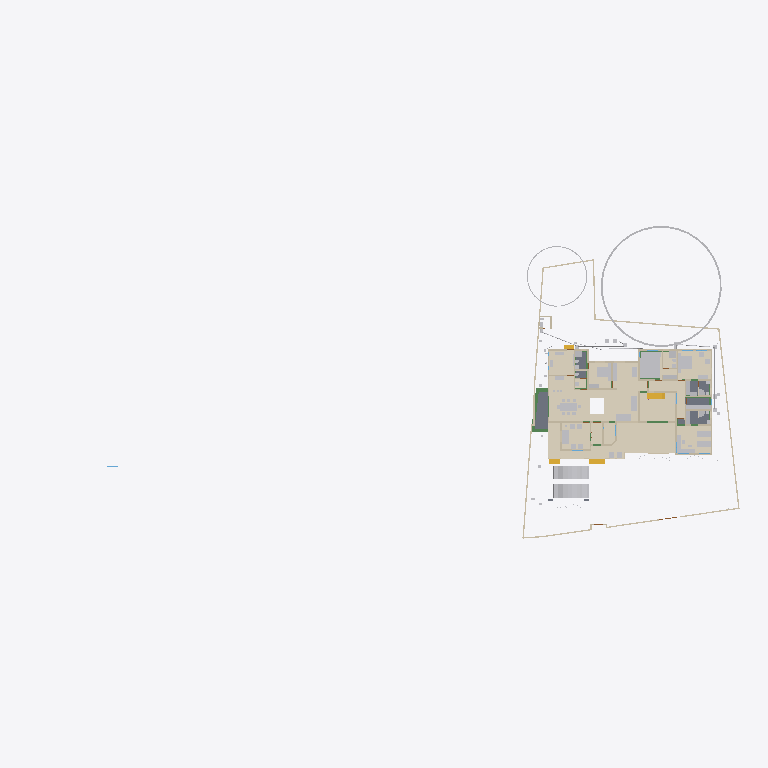
Plan cut of the same IFC building model at storey 'GF' (level 0.45 m, cut at 1.85 m), seen from above with north up, elements coloured by IFC class (only those large enough to see are counted): 33 other elements (light grey), 33 walls (beige), 15 coverings (cream), 6 beams (green), 5 slabs (grey), 4 stair flights (yellow). Cut surfaces are drawn darker.
Extent 101.4 m × 45.0 m × 24.6 m (x, y, z). Storeys (10): Footing at -0.87 m; 00 at 0.00 m; Verandah at 0.00 m; Plumbing at 0.00 m; Electrical at 0.00 m; GF at 0.45 m; GFLintel at 2.55 m; FF at 3.45 m; schedule at 5.00 m; FFtop at 5.70 m. Elements (1096): 276 IfcWall, 275 IfcBeam, 93 IfcPipeSegment, 66 IfcFurniture, 47 IfcCovering, 47 IfcDoor, 44 IfcColumn, 37 IfcWindow, 29 IfcGeographicElement, 20 IfcDistributionChamberElement, 20 IfcSlab, 18 IfcSanitaryTerminal.

HEADER;
FILE_DESCRIPTION(('ViewDefinition[DesignTransferView]'),'2;1');
FILE_NAME('Sreekesh.ifc','2025-07-25T15:54:16+05:30',(),(),'IfcOpenShell 0.8.3-post1','Bonsai 0.8.3-post1','Nobody');
FILE_SCHEMA(('IFC4X3'));
ENDSEC;
DATA;
#1=IFCPROJECT('0aPvmvJuf5owphcfiKWAsN',$,'My Project',$,$,$,$,(#14,#26),#9);
#30=IFCSITE('3jTVXq97zE2OZTfzZH9iYT',$,'My Site',$,$,#53,$,$,$,$,$,$,$,$);
#211744=IFCSITE('2pH2ecD1v9bgK8psTEcl$_',$,'Site',$,$,#211760,#211754,$,$,$,$,$,$,$);
#36=IFCBUILDING('3Bt1MypEf4fuqFfshm9kTs',$,'My Building',$,$,#59,$,$,$,$,$,$);
#333137=IFCBUILDING('2u05Cn$TD6OPdaLJzvNsxO',$,'GFWall',$,$,#333157,$,$,$,$,$,$);
#339211=IFCBUILDING('002Xt49mzDahM74jmffgUi',$,'GF-P',$,$,#339231,$,$,$,$,$,$);
#42=IFCBUILDINGSTOREY('3Yt8GBe1vE1Byt_$JKaQnQ',$,'GF',$,$,#7313,$,$,$,$);
#8023=IFCBUILDINGSTOREY('3LNq90aff4Xhn4xfthWyFx',$,'00',$,$,#8039,$,$,$,$);
#71986=IFCBUILDINGSTOREY('1ZF$IMkzjA5efl8XVVA8ry',$,'FFtop',$,$,#72046,$,$,$,$);
#72129=IFCBUILDINGSTOREY('1Nt2vvvNTB5u0X$NIke4ti',$,'GFLintel',$,$,#280967,$,$,$,$);
#83382=IFCBUILDINGSTOREY('2do7yjy$r1eOSN7_GxsK9f',$,'FF',$,$,#83409,$,$,$,$);
#301077=IFCBUILDINGSTOREY('1n3LFyF6X708Cvo1r86gbR',$,'Footing',$,$,#301097,$,$,$,$);
#360055=IFCBUILDINGSTOREY('2kU8qRmBnF7foRmD37T33I',$,'Verandah',$,$,#360071,$,$,$,$);
#367233=IFCBUILDINGSTOREY('3r39yX7tr10xAjP1zlM9FN',$,'Plumbing',$,$,#367249,$,$,$,$);
#436766=IFCBUILDINGSTOREY('2CUKbd$of0Yx1yz6tYDaJY',$,'schedule',$,$,#436793,$,$,$,$);
#442969=IFCBUILDINGSTOREY('0sffW$JV12jOzJZIPBAWvQ',$,'Electrical',$,$,#442985,$,$,$,$);
#330851=IFCCOVERING('3kms8ObvT2A83v6EkiQCtZ',$,'Covering',$,$,#332110,#330862,$,$);
#345031=IFCCOVERING('3RPlCoLTXEkg2LQ5VmhLHT',$,'Covering',$,$,#361378,#345042,$,$);
#339298=IFCCOVERING('0RcNbxwC1BPO6vPsSe5hv0',$,'Covering',$,$,#339326,#339309,$,$);
#158109=IFCGEOGRAPHICELEMENT('1ICn9VC11DLu$jSeyjW6na',$,'GeographicElement',$,$,#159277,#158141,$,$);
#344036=IFCCOVERING('0d2zgKDdP8dwFGBu$GD38F',$,'Covering',$,$,#344995,#344047,$,$);
#344009=IFCCOVERING('2wUE701ff3ZBcv_UhuFthK',$,'Covering',$,$,#344035,#344020,$,$);
#339327=IFCCOVERING('2gdKm_COPCGQt2$pqnEIyy',$,'Covering',$,$,#339363,#339338,$,$);
#343848=IFCCOVERING('0UuWKOFoDDYvmplRYi7h7d',$,'Covering',$,$,#343876,#343859,$,$);
#146729=IFCVEHICLE('0zRPRsukT96P6cuFPGiKs1',$,'Vehicle',$,$,#189086,#146742,$,$);
#70155=IFCVEHICLE('3fs_92XJnE9xh12t4cEAUA',$,'Vehicle',$,$,#189081,#70187,$,$);
#330794=IFCSLAB('2m4RWmARb8ng3Ygm017ww6',$,'Slab',$,$,#332135,#330805,$,$);
#343931=IFCCOVERING('0kYX189Jf7CBGn9ceIdHnd',$,'Covering',$,$,#343981,#343942,$,$);
#343982=IFCCOVERING('3pEdpTjbjFLQ$oJNw_068r',$,'Covering',$,$,#428634,#343993,$,$);
#396658=IFCEARTHWORKSFILL('2kmR9kAlrAR8iK2Kv7W0RA',$,'Slab',$,$,#396867,#396657,$,.BACKFILL.);
#343877=IFCCOVERING('3Wi1uDf0TEzBEG7DUo_LFE',$,'Covering',$,$,#343903,#343888,$,$);
#66022=IFCWALL('2FUeR5sFb9uwjJGdeVWABU',$,'Wall',$,$,#431152,#66028,$,$);
#330504=IFCSLAB('03xIm3ukzAoQYSdD2H4JTp',$,'Slab',$,$,#330534,#330515,$,$);
#343904=IFCCOVERING('2DZod39rv4RxPbk5$8U$JL',$,'Covering',$,$,#344990,#343915,$,$);
#330623=IFCSLAB('2hl_cfSjf0sAYKs4IehkNU',$,'Slab',$,$,#330653,#330634,$,$);
#330654=IFCSLAB('0zeqns1fb6GQhZZBUNJUl9',$,'Slab',$,$,#332120,#330665,$,$);
#411113=IFCFURNITURE('24hcVyXrH4tf35GE4proyw',$,'Furniture',$,$,#412590,#411112,$,$);
#411894=IFCFURNITURE('1aP3zeWsL0ZQXEuRipuWXs',$,'Furniture',$,$,#412425,#411893,$,$);
#158156=IFCGEOGRAPHICELEMENT('2JlHSkVhjCZPlJyc1W8A6K',$,'GeographicElement',$,$,#159282,#158188,$,$);
#330680=IFCSLAB('2fqwCXX4D8Vwt6ELtzQYwL',$,'Slab',$,$,#332125,#330691,$,$);
#65997=IFCWALL('1DC2$ngnnDR8Q9h6mAR0js',$,'Wall',$,$,#345521,#66003,$,$);
#356144=IFCCOVERING('1zMDy9b99F78g0pPFmqkhi',$,'Covering',$,$,#356212,#356160,$,$);
#222195=IFCWALL('2ixJvC9dH599amejUM2w6G',$,'Wall',$,$,#293165,#222215,$,$);
#406470=IFCFURNITURE('0TjK6ZDxX03eSWHk61hTjB',$,'Furniture',$,$,#412535,#406469,$,$);
#285749=IFCWALL('23M4dZECv7RPP4RWKkyrhY',$,'Wall.082',$,$,#435018,#285760,$,$);
#410350=IFCFURNITURE('36fJsTb99Eyh2vWH1pKTwS',$,'Furniture',$,$,#412305,#410349,$,$);
#3067=IFCWALL('3GZ$skLXf6OgGR8mfLciD_',$,'Wall',$,$,#333298,#3073,$,$);
#356625=IFCSTAIRFLIGHT('11NzQP0GP46gGH8bKAxyP$',$,'StairFlight',$,$,#356713,#356634,$,13,12,0.176923073255099,0.100000001490116,.STRAIGHT.);
#410217=IFCFURNITURE('17qZxJfnjAUwxgeyWuttn3',$,'Furniture',$,$,#412300,#410216,$,$);
#405120=IFCFURNITURE('1qta$LkA5AceF3Xp8O0QAN',$,'Furniture',$,$,#412435,#405119,$,$);
#18348=IFCWALL('1c7n2BYDr8yh53xvaRXxqS',$,'Wall',$,$,#333238,#18359,$,$);
#90359=IFCWALL('3p_Mlr$7n7WPwtZxEevqS4',$,'Wall',$,$,#333323,#90370,$,$);
#3520=IFCWALL('1kfIyPN_b4JPSDED46DDvv',$,'Wall',$,$,#333253,#3526,$,$);
#406302=IFCFURNITURE('0QVhsRe3v2xh1mazg7g3pY',$,'Furniture',$,$,#412530,#406301,$,$);
#408776=IFCFURNITURE('2bin7WsULDjPeLfYKRFVAv',$,'Furniture',$,$,#412375,#408775,$,$);
#409924=IFCFURNITURE('3pKgwG2ITCbQ1PcX8XbhFK',$,'Furniture',$,$,#412455,#409923,$,$);
#411646=IFCFURNITURE('0T3ErBLYfCbANjLJsek21j',$,'Furniture.012',$,$,#412420,#411645,$,$);
#332270=IFCBEAM('2xaS$r06b4vf3tMS9n7DUs',$,'Beam',$,$,#360247,#332289,$,$);
#369916=IFCCOVERING('3HWV9OZZz6DxRQIJbYTFsv',$,'Covering',$,$,#371503,#369932,$,$);
#41614=IFCSTAIRFLIGHT('3mjK21MVj5Wxp88atmNL9l',$,'StairFlight',$,$,#143920,#41646,$,2,1,0.150000005960464,0.25,.STRAIGHT.);
#345472=IFCWALL('0yhntx_XHBtOwqFxJIUy0e',$,'Wall.082',$,$,#345566,#345483,$,$);
#226167=IFCWALL('1JVywoPUH41xuuLQv_Mf23',$,'Wall.082',$,$,#434788,#226178,$,$);
#356399=IFCCOVERING('2Adp7p7Vr1eu_pEkAkRGdd',$,'Covering',$,$,#356451,#356433,$,$);
#447119=IFCFURNITURE('0cpUxHaRXB69Q$HVyNESLj',$,'Furniture',$,$,#447168,#447133,$,$);
#322593=IFCBEAM('0JThVjgLz2c8tnzX3fx6cE',$,'Beam',$,$,#323689,#322604,$,$);
#4009=IFCWALL('2lHSG51rHEfeNsY_Rnf304',$,'Wall',$,$,#333173,#4020,$,$);
#285691=IFCWALL('3FXX66X1H7gQUhINB1ZqHj',$,'Wall.082',$,$,#434912,#285702,$,$);
#18016=IFCWALL('2qNYwIywzDnw0eOADeB3_0',$,'Wall',$,$,#333363,#18027,$,$);
#18042=IFCWALL('3bhXUDB39FaPZW_NASdZlT',$,'Wall',$,$,#333503,#18053,$,$);
#408830=IFCFURNITURE('2gS_n6rBD4phTUvATNAFvz',$,'Furniture',$,$,#412285,#408829,$,$);
#18525=IFCWALL('2nl9frQ2v9fwHEG6jroVG1',$,'Wall',$,$,#333413,#18536,$,$);
#65947=IFCWALL('08s$eE7qfC1vtHJbeTdsNK',$,'Wall',$,$,#434943,#65953,$,$);
#18672=IFCWALL('0s5YaOi8jF58ocUKtzFB68',$,'Wall',$,$,#333183,#18683,$,$);
#406562=IFCFURNITURE('0CTrKXjzT4nwS33fIVpOOp',$,'Furniture',$,$,#412400,#406561,$,$);
#431417=IFCPIPESEGMENT('2Jbog8WJb7YeRM_yzNepbx',$,'PipeSegment',$,$,#431476,#431451,$,.FLEXIBLESEGMENT.);
#110356=IFCWALL('3Jc2L501zCIf2lBfrewdbK',$,'Wall',$,$,#434868,#110367,$,$);
#65878=IFCWALL('1RxXXtAKb3$uqm3spal5Ab',$,'Wall.049',$,$,#434824,#65884,$,$);
#18646=IFCWALL('20GHUXbGDFDBHE5XphavUy',$,'Wall',$,$,#333423,#18657,$,$);
#18392=IFCWALL('2Hkjxieqv1Fue5ySQ6NeWL',$,'Wall',$,$,#333293,#18403,$,$);
#409252=IFCFURNITURE('0_rDbuDo58VxsMmqMXWGXl',$,'Furniture',$,$,#412380,#409251,$,$);
#411564=IFCFURNITURE('0yYwZAg3jFQvkxBxQ0MGp1',$,'Furniture',$,$,#412415,#411563,$,$);
#41688=IFCSTAIRFLIGHT('0VcD2gJAfBIuw$lMxDzKKO',$,'StairFlight',$,$,#283276,#118718,$,2,1,0.150000005960464,0.25,.STRAIGHT.);
#4072=IFCWALL('0Y3rN168r7Jxb0OqetfU7X',$,'Wall',$,$,#333448,#4083,$,$);
#18194=IFCWALL('1AbV9w0nLBfPekv$ii5eki',$,'Wall',$,$,#333348,#18205,$,$);
#406109=IFCFURNITURE('055N_$xmX9ZQbc0CYFtvE3',$,'Furniture',$,$,#412440,#406108,$,$);
#205023=IFCWALL('2UCXlaZiz9gRZ4iLCU3mzL',$,'Wall',$,$,#333473,#205034,$,$);
#413822=IFCSANITARYTERMINAL('1fOwUzmtv9afxOsUQO0pB7',$,'SanitaryTerminal',$,$,#431242,#413821,$,$);
#3151=IFCWALL('2frHB1bR9FtP23RXamn7Ko',$,'Wall',$,$,#333488,#3162,$,$);
#4130=IFCWALL('1AvIXg7ED1P9NhJbZDV_E1',$,'Wall',$,$,#333378,#4141,$,$);
#431714=IFCPIPESEGMENT('0pd7DooWn6XeV5YB87AKZa',$,'PipeSegment',$,$,#431773,#431748,$,.FLEXIBLESEGMENT.);
#327920=IFCBEAM('1u9voof95Cp8BkjJqPE6_U',$,'Beam',$,$,#360277,#327939,$,$);
#2872=IFCWALL('0VICnwrYLCM9IhHcjSiD9g',$,'Wall',$,$,#333268,#2879,$,$);
#321351=IFCBEAM('1002koZ$TEXecTxtQvSjVq',$,'Beam',$,$,#321418,#321362,$,$);
#327954=IFCBEAM('0sP03oSW15$QcfoTPLiBso',$,'Beam',$,$,#360297,#327973,$,$);
#3609=IFCWALL('1vFa_5ie93fAn95Nf1AsPZ',$,'Wall',$,$,#333463,#3615,$,$);
#412886=IFCSANITARYTERMINAL('31xwdd6k9ESw7YnQ1LspId',$,'SanitaryTerminal',$,$,#431212,#412885,$,$);
#16913=IFCWALL('3FSYpd1tn9SgCqZ8sPMfkT',$,'Wall',$,$,#333223,#16924,$,$);
#79990=IFCSTAIRFLIGHT('1DnY2XVefC_QhnIFzju6yh',$,'StairFlight',$,$,#427783,#148959,$,$,$,$,$,$);
#411257=IFCFURNITURE('3InpbPAMj2MBzrSOMYlvHV',$,'Furniture',$,$,#412460,#411256,$,$);
#411752=IFCFURNITURE('3keQdM9i5FJ9JBwmsM_Qg3',$,'Furniture',$,$,#412395,#411751,$,$);
#2959=IFCWALL('3OEI3BHmD4XPtrMwXvI884',$,'Wall',$,$,#333218,#2970,$,$);
#24001=IFCWALL('3hphgpD2b28xqT53FPskSj',$,'Wall',$,$,#333408,#24012,$,$);
#321451=IFCBEAM('3708yRWgLANO$UXD9FgLFU',$,'Beam',$,$,#321653,#321462,$,$);
#18431=IFCWALL('0_Fa$t1jbFZejYJKQtXQPU',$,'Wall',$,$,#334104,#18442,$,$);
#23938=IFCWALL('0ZZEq2syzEPfO9qD2AQWDv',$,'Wall',$,$,#333523,#23949,$,$);
#356323=IFCCOVERING('0Kr30ECcLEcfNCKSKvTgbF',$,'Covering',$,$,#415779,#356375,$,$);
#434192=IFCPIPESEGMENT('0f_0c$BmH2i8qVmM_tesV$',$,'PipeSegment',$,$,#434272,#434226,$,$);
#413911=IFCSANITARYTERMINAL('3sA1eoE299ufpxJw1HaYmz',$,'SanitaryTerminal',$,$,#431247,#413910,$,$);
#414203=IFCSANITARYTERMINAL('1TZeRF9t54uwS6h95ZvvLS',$,'SanitaryTerminal',$,$,#431252,#414202,$,$);
#431616=IFCPIPESEGMENT('11kLTOGtDDp9X3VHF1jqpK',$,'PipeSegment',$,$,#431675,#431650,$,.FLEXIBLESEGMENT.);
#405275=IFCFURNITURE('0Tjm9jror8bPxG689sHAj8',$,'Furniture',$,$,#412315,#405274,$,$);
#407636=IFCFURNITURE('0VTCb1Evn558OH68N69Eaz',$,'Furniture',$,$,#412445,#407635,$,$);
ENDSEC;
